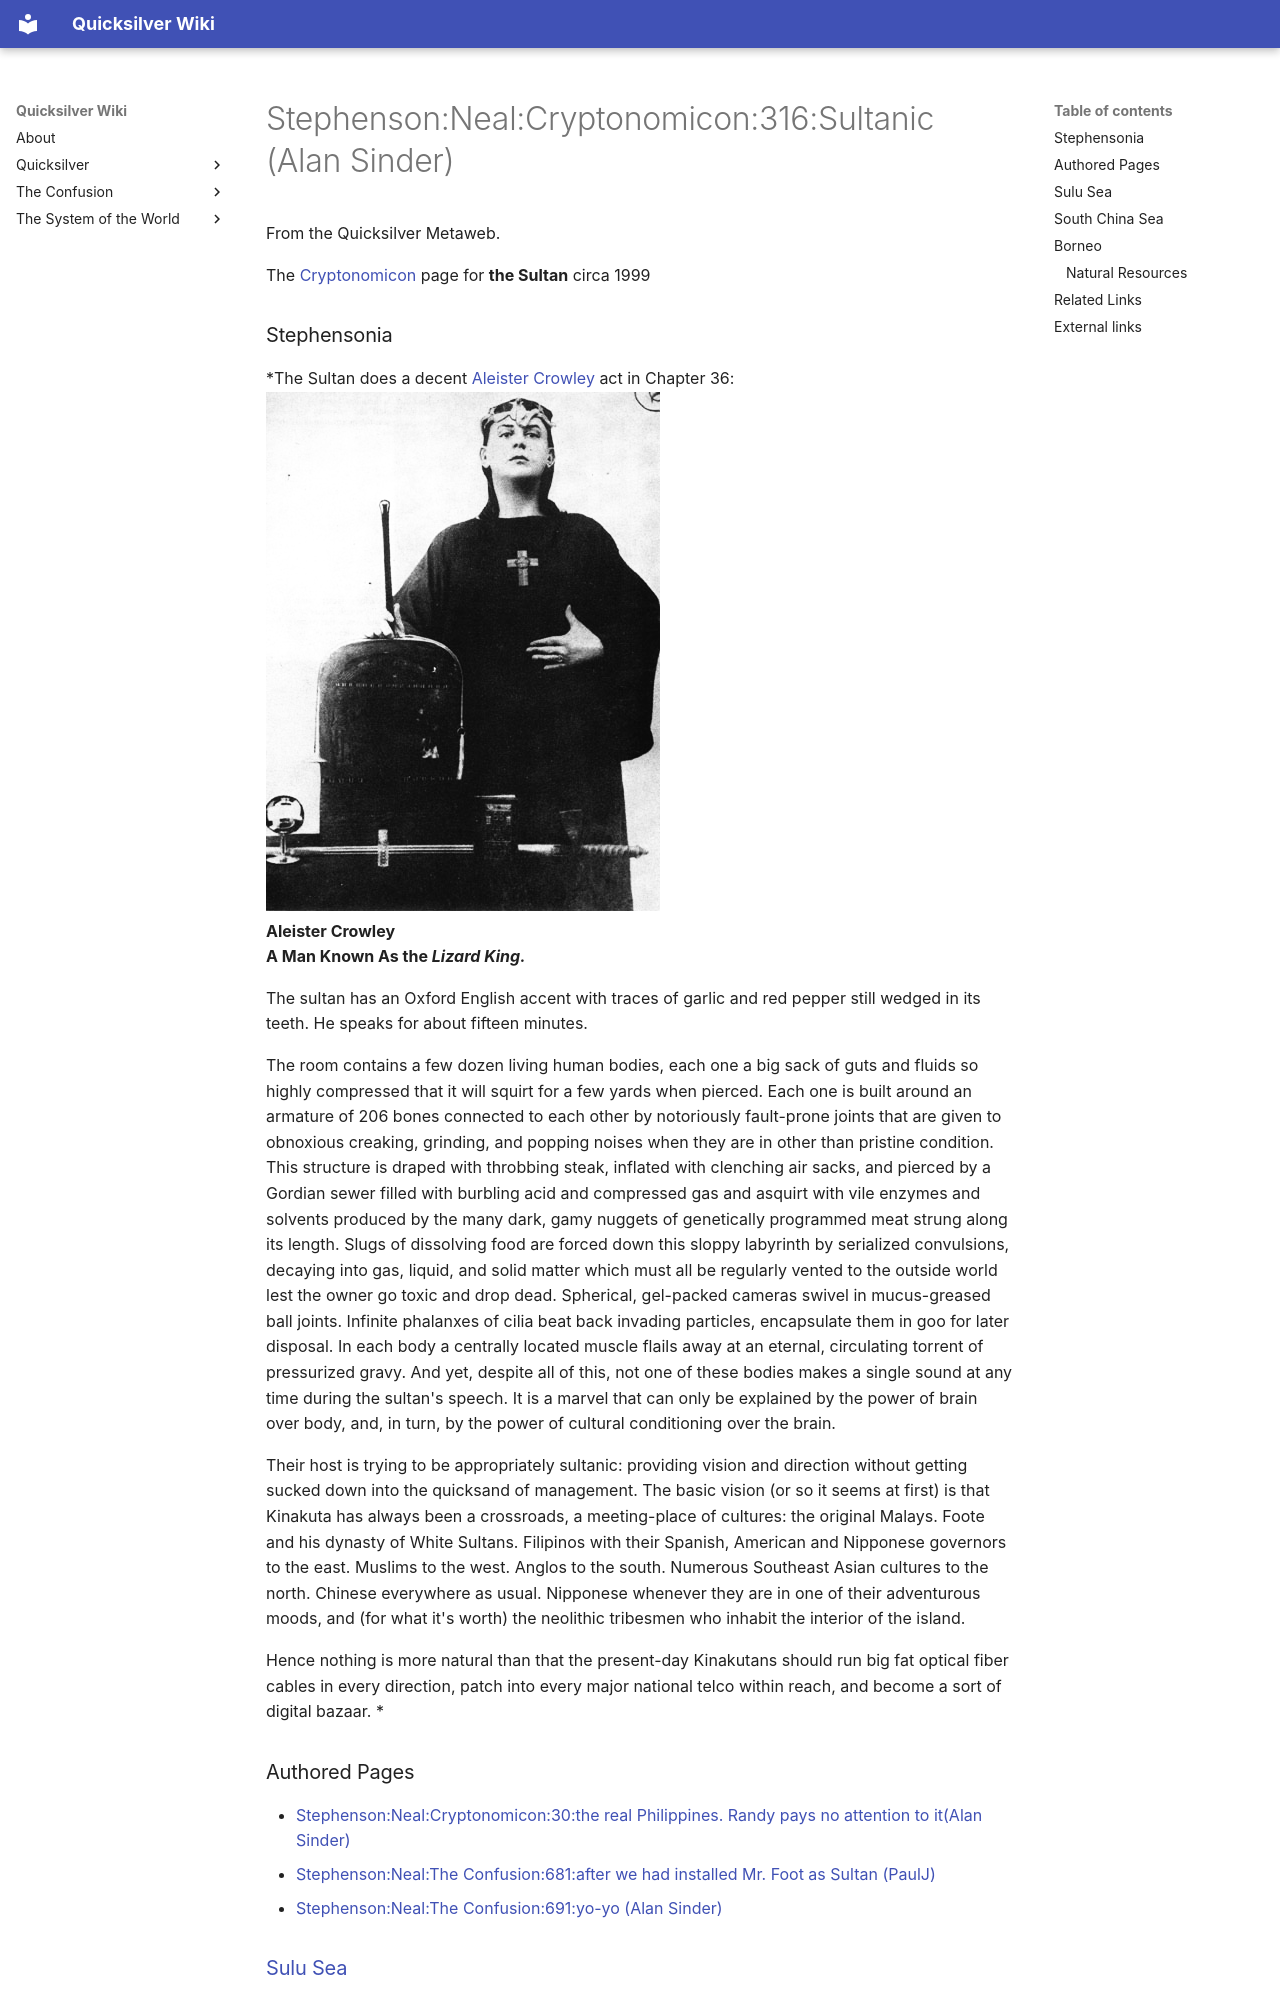

repository: nathanbraun/quicksilver-wiki · page: stephenson-neal-cryptonomicon-316-sultanic--alan-sinder/index.html · generator: mkdocs


# Stephenson:Neal:Cryptonomicon:316:Sultanic (Alan Sinder)

From the Quicksilver Metaweb.

The [Cryptonomicon](/cryptonomicon) page for **the Sultan** circa 1999

### Stephensonia


*The Sultan does a decent [Aleister Crowley](https://en.wikipedia.org/wiki/Aleister_Crowley) act in Chapter 36: ![Aleister_Crowley_1.png](/images/Aleister_Crowley_1.png)  
**Aleister Crowley  
A Man Known As the *Lizard King.***
  

     The sultan has an Oxford English accent with traces of garlic and red pepper still wedged in its teeth. He speaks for about fifteen minutes.  
  

     The room contains a few dozen living human bodies, each one a big sack of guts and fluids so highly compressed that it will squirt for a few yards when pierced. Each one is built around an armature of 206 bones connected to each other by notoriously fault-prone joints that are given to obnoxious creaking, grinding, and popping noises when they are in other than pristine condition. This structure is draped with throbbing steak, inflated with clenching air sacks, and pierced by a Gordian sewer filled with burbling acid and compressed gas and asquirt with vile enzymes and solvents produced by the many dark, gamy nuggets of genetically programmed meat strung along its length. Slugs of dissolving food are forced down this sloppy labyrinth by serialized convulsions, decaying into gas, liquid, and solid matter which must all be regularly vented to the outside world lest the owner go toxic and drop dead. Spherical, gel-packed cameras swivel in mucus-greased ball joints. Infinite phalanxes of cilia beat back invading particles, encapsulate them in goo for later disposal. In each body a centrally located muscle flails away at an eternal, circulating torrent of pressurized gravy. And yet, despite all of this, not one of these bodies makes a single sound at any time during the sultan's speech. It is a marvel that can only be explained by the power of brain over body, and, in turn, by the power of cultural conditioning over the brain.  
  

     Their host is trying to be appropriately sultanic: providing vision and direction without getting sucked down into the quicksand of management. The basic vision (or so it seems at first) is that Kinakuta has always been a crossroads, a meeting-place of cultures: the original Malays. Foote and his dynasty of White Sultans. Filipinos with their Spanish, American and Nipponese governors to the east. Muslims to the west. Anglos to the south. Numerous Southeast Asian cultures to the north. Chinese everywhere as usual. Nipponese whenever they are in one of their adventurous moods, and (for what it's worth) the neolithic tribesmen who inhabit the interior of the island.  
  

     Hence nothing is more natural than that the present-day Kinakutans should run big fat optical fiber cables in every direction, patch into every major national telco within reach, and become a sort of digital bazaar. *
  


### Authored Pages


* [Stephenson:Neal:Cryptonomicon:30:the real Philippines. Randy pays no attention to it(Alan Sinder)](/stephenson-neal-cryptonomicon-30-the-real-philippines-randy-pays-no-attention-to-it-alan-sinder)
* [Stephenson:Neal:The Confusion:681:after we had installed Mr. Foot as Sultan (PaulJ)](/stephenson-neal-the-confusion-681-after-we-had-installed-mr-foot-as-sultan-paulj)
* [Stephenson:Neal:The Confusion:691:yo-yo (Alan Sinder)](/stephenson-neal-the-confusion-691-yo-yo-alan-sinder)
